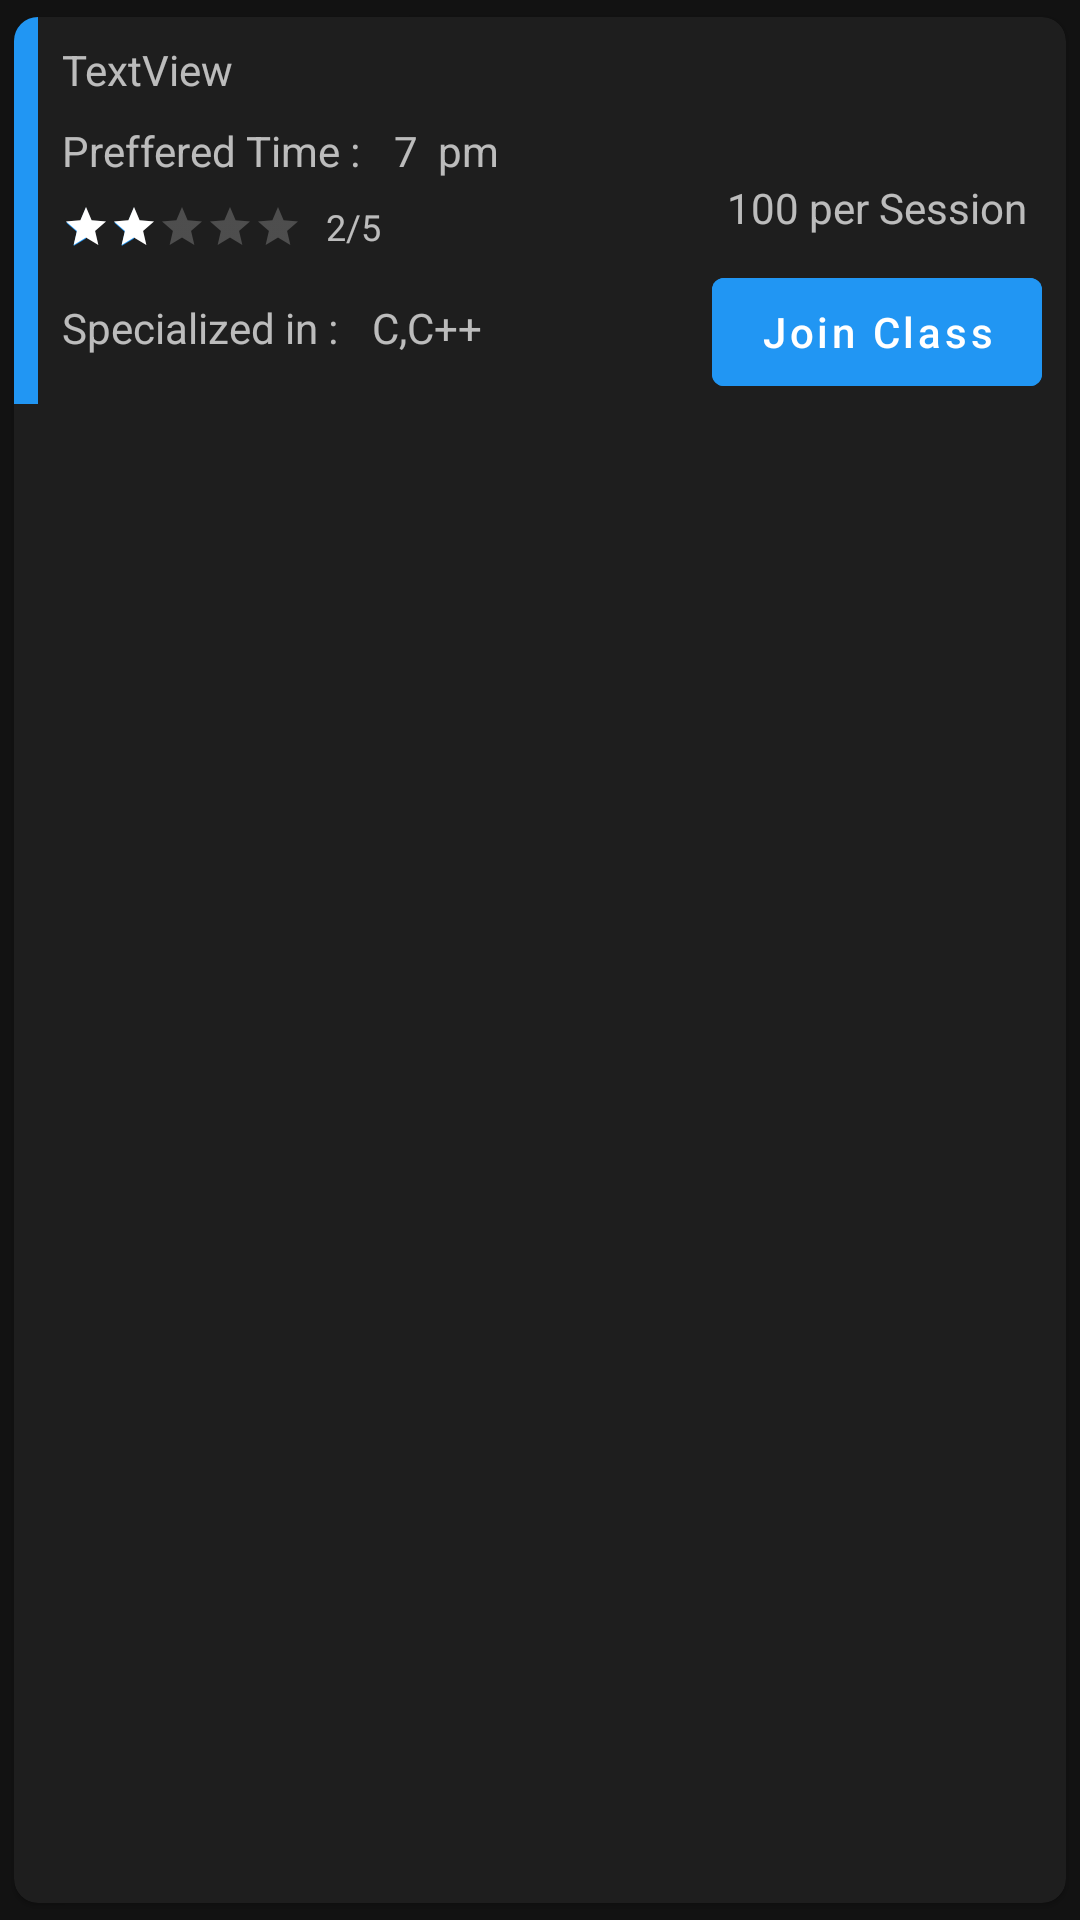

Android layout source for this screen:
<!-- AndroidManifest.xml: application theme AppTheme -->
<!-- res/layout/container_ongoing.xml -->
<?xml version="1.0" encoding="utf-8"?>
<com.google.android.material.card.MaterialCardView xmlns:android="http://schemas.android.com/apk/res/android"
    xmlns:app="http://schemas.android.com/apk/res-auto"
    android:layout_width="match_parent"
    android:layout_height="wrap_content"
    android:layout_margin="8dp"
    app:cardCornerRadius="8dp"
    app:cardUseCompatPadding="true">

    <androidx.constraintlayout.widget.ConstraintLayout
        android:layout_width="match_parent"
        android:layout_height="wrap_content">

        <View
            android:id="@+id/view"
            android:layout_width="8dp"
            android:layout_height="0dp"
            android:background="@color/colorAccent"
            app:layout_constraintBottom_toBottomOf="parent"
            app:layout_constraintStart_toStartOf="parent"
            app:layout_constraintTop_toTopOf="parent" />

        <TextView
            android:id="@+id/container_ongoing_name"
            android:layout_width="wrap_content"
            android:layout_height="wrap_content"
            android:layout_marginStart="8dp"
            android:layout_marginTop="8dp"
            android:text="TextView"
            app:layout_constraintStart_toEndOf="@+id/view"
            app:layout_constraintTop_toTopOf="@+id/view" />

        <TextView
            android:id="@+id/textView2"
            android:layout_width="wrap_content"
            android:layout_height="wrap_content"
            android:layout_marginTop="16dp"
            android:layout_marginBottom="16dp"
            android:text="Specialized in : "
            app:layout_constraintBottom_toBottomOf="parent"
            app:layout_constraintStart_toStartOf="@+id/container_ongoing_name"
            app:layout_constraintTop_toBottomOf="@+id/container_ongoing_rating_bar" />

        <TextView
            android:id="@+id/container_ongoing_specialised_area"
            android:layout_width="0dp"
            android:layout_height="wrap_content"
            android:layout_marginStart="8dp"
            android:ellipsize="marquee"
            android:focusable="true"
            android:focusableInTouchMode="true"
            android:freezesText="true"
            android:marqueeRepeatLimit="marquee_forever"
            android:scrollHorizontally="true"
            android:singleLine="true"
            android:text="C,C++"
            app:layout_constraintBottom_toBottomOf="@+id/textView2"
            app:layout_constraintEnd_toStartOf="@+id/container_ongoing_cancel_appointment"
            app:layout_constraintStart_toEndOf="@+id/textView2"
            app:layout_constraintTop_toTopOf="@+id/textView2" />

        <com.google.android.material.button.MaterialButton
            android:id="@+id/container_ongoing_cancel_appointment"
            android:layout_width="wrap_content"
            android:layout_height="wrap_content"
            android:layout_marginEnd="8dp"
            android:backgroundTint="@color/colorAccent"
            android:text="Join Class"
            android:textAllCaps="false"
            android:textColor="@color/white"
            app:layout_constraintBottom_toBottomOf="parent"
            app:layout_constraintEnd_toEndOf="parent" />

        <TextView
            android:id="@+id/container_ongoing_session_cost"
            android:layout_width="wrap_content"
            android:layout_height="wrap_content"
            android:layout_marginBottom="8dp"
            android:text="100 per Session"
            app:layout_constraintBottom_toTopOf="@+id/container_ongoing_cancel_appointment"
            app:layout_constraintEnd_toEndOf="@+id/container_ongoing_cancel_appointment"
            app:layout_constraintStart_toStartOf="@+id/container_ongoing_cancel_appointment" />

        <RatingBar
            android:id="@+id/container_ongoing_rating_bar"
            style="@style/Widget.AppCompat.RatingBar.Small"
            android:layout_width="wrap_content"
            android:layout_height="wrap_content"
            android:layout_marginTop="8dp"
            android:progressTint="#fff"
            android:rating="2"
            app:layout_constraintStart_toStartOf="@+id/container_ongoing_name"
            app:layout_constraintTop_toBottomOf="@+id/textView6" />

        <TextView
            android:id="@+id/container_ongoing_rating_label"
            android:layout_width="wrap_content"
            android:layout_height="wrap_content"
            android:layout_marginStart="8dp"
            android:text="2/5"
            android:textSize="12sp"
            app:layout_constraintBottom_toBottomOf="@+id/container_ongoing_rating_bar"
            app:layout_constraintStart_toEndOf="@+id/container_ongoing_rating_bar"
            app:layout_constraintTop_toTopOf="@+id/container_ongoing_rating_bar"
            app:layout_constraintVertical_bias="0.615" />

        <TextView
            android:id="@+id/textView6"
            android:layout_width="wrap_content"
            android:layout_height="wrap_content"
            android:layout_marginTop="8dp"
            android:text="Preffered Time : "
            app:layout_constraintStart_toStartOf="@+id/container_ongoing_name"
            app:layout_constraintTop_toBottomOf="@+id/container_ongoing_name" />

        <TextView
            android:id="@+id/container_ongoing_preffered_time"
            android:layout_width="wrap_content"
            android:layout_height="wrap_content"
            android:layout_marginStart="8dp"
            android:text="7  pm"
            app:layout_constraintBottom_toBottomOf="@+id/textView6"
            app:layout_constraintStart_toEndOf="@+id/textView6"
            app:layout_constraintTop_toTopOf="@+id/textView6" />
    </androidx.constraintlayout.widget.ConstraintLayout>
</com.google.android.material.card.MaterialCardView>
<!-- resources referenced by this layout -->
<resources>
  <color name="colorAccent">#FF2196F3</color>
  <color name="white">#fff</color>
  <style name="AppTheme" parent="Theme.MaterialComponents.NoActionBar">
          
          <item name="colorPrimary">@color/colorPrimary</item>
          <item name="colorPrimaryDark">@color/colorPrimary</item>
          <item name="colorAccent">@color/colorAccent</item>
          <item name="android:statusBarColor">@android:color/transparent</item>
  
  
      </style>
  <color name="colorPrimary">#FF2196F3</color>
</resources>
